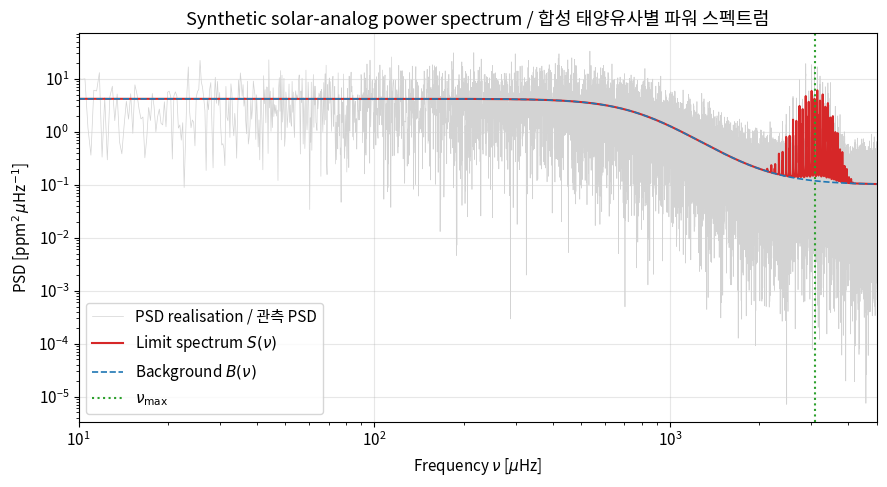
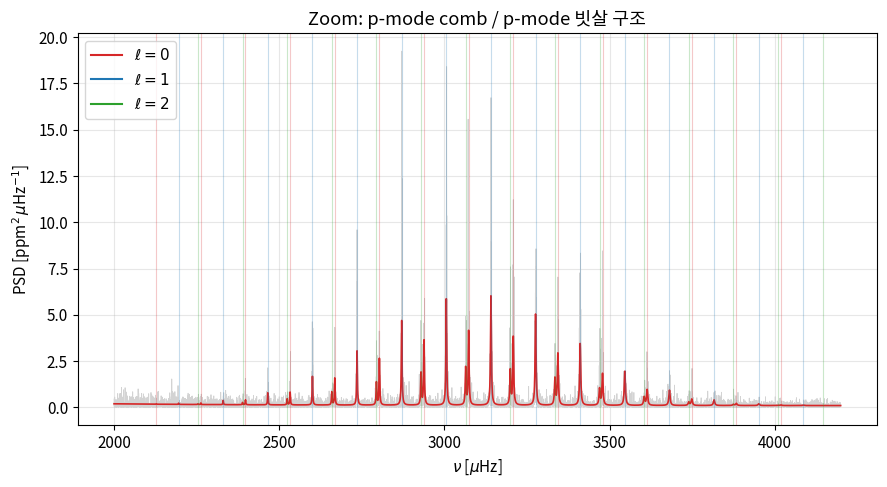

Python code for these plots, in order: (Note: this script raises an exception after producing the figures.)
"""Imports and constants.

Sets up matplotlib and defines solar asteroseismic reference values
taken from Huber et al. (2011), which are used throughout this notebook.
"""

import numpy as np
import matplotlib.pyplot as plt
from matplotlib.lines import Line2D

# Solar reference values (Huber et al. 2011)
NU_MAX_SUN = 3090.0    # micro-Hz
DNU_SUN = 135.1        # micro-Hz
TEFF_SUN = 5770.0      # K

plt.rcParams.update({
    'figure.figsize': (9, 5),
    'font.size': 11,
    'axes.grid': True,
    'grid.alpha': 0.3,
})

rng = np.random.default_rng(seed=42)
print(f"Solar nu_max = {NU_MAX_SUN} uHz, Dnu = {DNU_SUN} uHz, Teff = {TEFF_SUN} K")

"""Build a synthetic solar-analog power spectrum.

The limit spectrum contains one Harvey granulation component, photon noise,
and a sequence of Lorentzian p-modes arranged according to the asymptotic
relation. A 2-dof chi^2 realisation is overlaid to mimic the observed PSD.
"""

def harvey(nu, sigma, tau, alpha=4.0):
    """Return a single Harvey granulation component (Eq. 20).

    Args:
        nu: Frequency array in micro-Hz.
        sigma: RMS amplitude in ppm.
        tau: Characteristic time-scale in seconds.
        alpha: Exponent (2 for exponential decay, 4 for Harvey).

    Returns:
        Granulation PSD in ppm^2/micro-Hz.
    """
    xi = 2.0 * alpha * np.sin(np.pi / alpha)
    tau_s = tau
    nu_hz = nu * 1e-6
    return (xi * sigma**2 * tau_s) / (1.0 + (2.0 * np.pi * nu_hz * tau_s)**alpha) * 1e-6


def lorentzian(nu, nu0, height, width):
    """Return a Lorentzian mode profile (Eq. 22)."""
    return height / (1.0 + (2.0 * (nu - nu0) / width)**2)


# Frequency grid
nu = np.linspace(10.0, 5000.0, 20000)

# Background
B = harvey(nu, sigma=60.0, tau=200.0, alpha=4.0) + 0.1  # photon noise floor

# p-mode envelope (Gaussian with peak height at nu_max)
nu_max = NU_MAX_SUN
env_fwhm = 700.0
envelope = np.exp(-((nu - nu_max) / (env_fwhm / 2.355))**2 / 2.0)

# Build a comb of modes: n = 14..28, ell = 0,1,2
P = np.zeros_like(nu)
dnu = DNU_SUN
d02 = 9.0   # small separation (solar)
epsilon = 1.5
mode_list = []
for n in range(14, 29):
    for ell in (0, 1, 2):
        nu_nl = dnu * (n + ell / 2.0 + 0.25 + epsilon)
        if ell == 2:
            nu_nl -= d02
        V2 = {0: 1.0, 1: 1.5, 2: 0.5}[ell]
        H_nl = 4.0 * V2 * np.exp(-((nu_nl - nu_max) / (env_fwhm / 2.355))**2 / 2.0)
        width = 1.0 + 2.0 * (nu_nl / nu_max)**3
        P += lorentzian(nu, nu_nl, H_nl, width)
        mode_list.append((n, ell, nu_nl))

S = B + P
# 2-dof chi^2 realisation
chi2 = rng.chisquare(df=2, size=nu.size) / 2.0
Y = S * chi2

fig, ax = plt.subplots()
ax.loglog(nu, Y, color='lightgray', lw=0.5, label='PSD realisation / 관측 PSD')
ax.loglog(nu, S, color='C3', lw=1.5, label='Limit spectrum $S(\\nu)$')
ax.loglog(nu, B, color='C0', lw=1.2, linestyle='--', label='Background $B(\\nu)$')
ax.axvline(nu_max, color='C2', linestyle=':', label=r'$\nu_{\max}$')
ax.set_xlabel(r'Frequency $\nu$ [$\mu$Hz]')
ax.set_ylabel(r'PSD [ppm$^2\,\mu$Hz$^{-1}$]')
ax.set_title('Synthetic solar-analog power spectrum / 합성 태양유사별 파워 스펙트럼')
ax.legend(loc='lower left')
ax.set_xlim(10, 5000)
plt.tight_layout()
plt.show()

fig, ax = plt.subplots()
mask = (nu > 2000) & (nu < 4200)
ax.plot(nu[mask], Y[mask], color='lightgray', lw=0.6, label='Realisation')
ax.plot(nu[mask], S[mask], color='C3', lw=1.2, label='Limit $S(\\nu)$')
for n, ell, f in mode_list:
    if 2000 < f < 4200:
        color = {0: 'C3', 1: 'C0', 2: 'C2'}[ell]
        ax.axvline(f, color=color, alpha=0.25, lw=0.8)
legend_elems = [Line2D([0], [0], color='C3', label=r'$\ell=0$'),
                Line2D([0], [0], color='C0', label=r'$\ell=1$'),
                Line2D([0], [0], color='C2', label=r'$\ell=2$')]
ax.legend(handles=legend_elems)
ax.set_xlabel(r'$\nu$ [$\mu$Hz]')
ax.set_ylabel(r'PSD [ppm$^2\,\mu$Hz$^{-1}$]')
ax.set_title('Zoom: p-mode comb / p-mode 빗살 구조')
plt.tight_layout()
plt.show()

"""Build an echelle diagram from the synthetic mode list."""

fig, ax = plt.subplots(figsize=(6, 7))
for n, ell, f in mode_list:
    color = {0: 'C3', 1: 'C0', 2: 'C2'}[ell]
    marker = {0: 'o', 1: 's', 2: '^'}[ell]
    ax.scatter(f % dnu, f, c=color, marker=marker, s=80,
               edgecolor='k', linewidth=0.5)

legend_elems = [Line2D([0], [0], marker='o', color='w', markerfacecolor='C3',
                       markeredgecolor='k', markersize=10, label=r'$\ell=0$'),
                Line2D([0], [0], marker='s', color='w', markerfacecolor='C0',
                       markeredgecolor='k', markersize=10, label=r'$\ell=1$'),
                Line2D([0], [0], marker='^', color='w', markerfacecolor='C2',
                       markeredgecolor='k', markersize=10, label=r'$\ell=2$')]
ax.legend(handles=legend_elems, loc='upper right')
ax.set_xlabel(r'$\nu \bmod \Delta\nu$ [$\mu$Hz]')
ax.set_ylabel(r'$\nu$ [$\mu$Hz]')
ax.set_title(f'Échelle diagram ($\\Delta\\nu={dnu:.1f}\\,\\mu$Hz)')
ax.set_xlim(0, dnu)
plt.tight_layout()
plt.show()

def scaling_mass_radius(dnu, nu_max, teff):
    """Return (M, R) in solar units from scaling relations.

    Args:
        dnu: Large separation in micro-Hz.
        nu_max: Frequency of maximum power in micro-Hz.
        teff: Effective temperature in K.

    Returns:
        Tuple (M/Msun, R/Rsun).
    """
    r_ratio = (nu_max / NU_MAX_SUN) * (dnu / DNU_SUN)**-2 * (teff / TEFF_SUN)**0.5
    m_ratio = (nu_max / NU_MAX_SUN)**3 * (dnu / DNU_SUN)**-4 * (teff / TEFF_SUN)**1.5
    return m_ratio, r_ratio


targets = [
    ("Sun",       135.1, 3090.0, 5770.0),
    ("16 Cyg A",  103.4, 2200.0, 5825.0),
    ("HD 49933",   85.7, 1760.0, 6750.0),
    ("alpha Cen B",161.1, 4100.0, 5260.0),
    ("Procyon A",   55.0, 1000.0, 6500.0),
]

print(f"{'Star':12s} {'Dnu':>8s} {'nu_max':>8s} {'Teff':>6s}   {'M/Msun':>7s}  {'R/Rsun':>7s}")
print('-' * 58)
for name, dn, nm, te in targets:
    m, r = scaling_mass_radius(dn, nm, te)
    print(f"{name:12s} {dn:8.1f} {nm:8.1f} {te:6.0f}   {m:7.3f}  {r:7.3f}")

# Generate synthetic sample: MS + subgiants + red giants
nu_max_grid = np.logspace(np.log10(5), np.log10(5000), 200)
dnu_pred = DNU_SUN * (nu_max_grid / NU_MAX_SUN)**0.75

fig, ax = plt.subplots()
ax.loglog(nu_max_grid, dnu_pred, 'k-', lw=1.8, label=r'Stello+2009: $b=0.75$')
names, dns, nms, tes = zip(*targets)
ax.scatter(nms, dns, c='C3', s=80, edgecolor='k', zorder=5)
for n, nm, dn in zip(names, nms, dns):
    ax.annotate(n, (nm, dn), xytext=(5, 5), textcoords='offset points', fontsize=9)
ax.set_xlabel(r'$\nu_{\max}$ [$\mu$Hz]')
ax.set_ylabel(r'$\Delta\nu$ [$\mu$Hz]')
ax.set_title(r'$\Delta\nu$–$\nu_{\max}$ universal relation')
ax.legend()
plt.tight_layout()
plt.show()

def ell1_multiplet(nu, nu_c, nu_s, width, height, inclination_deg):
    """Return ell=1 multiplet power spectrum at a given inclination.

    Args:
        nu: Frequency array in micro-Hz.
        nu_c: Central frequency in micro-Hz.
        nu_s: Rotational splitting in micro-Hz.
        width: Mode FWHM in micro-Hz.
        height: Intrinsic mode height.
        inclination_deg: Rotation axis inclination in degrees.

    Returns:
        Power spectrum array.
    """
    i = np.deg2rad(inclination_deg)
    r0 = np.cos(i)**2
    r1 = 0.5 * np.sin(i)**2
    spec = (r0 * height / (1.0 + (2.0 * (nu - nu_c) / width)**2)
            + r1 * height / (1.0 + (2.0 * (nu - nu_c - nu_s) / width)**2)
            + r1 * height / (1.0 + (2.0 * (nu - nu_c + nu_s) / width)**2))
    return spec


nu_c = 2200.0
nu_s = 0.8
width = 0.6
height = 1.0
nu_zoom = np.linspace(2196, 2204, 2000)

fig, axes = plt.subplots(1, 3, figsize=(13, 4), sharey=True)
for ax, inc in zip(axes, [10.0, 45.0, 85.0]):
    S_mult = ell1_multiplet(nu_zoom, nu_c, nu_s, width, height, inc)
    ax.plot(nu_zoom, S_mult, 'k-', lw=1.4)
    for m in (-1, 0, 1):
        ax.axvline(nu_c + m * nu_s, color=f'C{m + 1}', alpha=0.4, linestyle='--')
    ax.set_title(f'$i = {inc:.0f}$°')
    ax.set_xlabel(r'$\nu$ [$\mu$Hz]')
axes[0].set_ylabel('Power (arb.)')
fig.suptitle(r'$\ell=1$ rotational multiplet at three inclinations / 세 경사각의 $\ell=1$ 다중선',
             y=1.02)
plt.tight_layout()
plt.show()

nu_zoom = np.linspace(2800, 3300, 8000)
Y_zoom = np.zeros_like(nu_zoom)
for n, ell, f in mode_list:
    if 2750 < f < 3350:
        V2 = {0: 1.0, 1: 1.5, 2: 0.5}[ell]
        H_nl = V2 * np.exp(-((f - nu_max) / (env_fwhm / 2.355))**2 / 2.0) * 4.0
        Y_zoom += lorentzian(nu_zoom, f, H_nl, 1.8)

fig, ax = plt.subplots()
ax.plot(nu_zoom, Y_zoom, 'k-', lw=1.3)
for n, ell, f in mode_list:
    if 2750 < f < 3350:
        color = {0: 'C3', 1: 'C0', 2: 'C2'}[ell]
        ax.axvline(f, color=color, alpha=0.35, linestyle='--')
        ax.text(f, Y_zoom.max() * 1.05, r'$\ell={0}$'.format(ell),
                color=color, ha='center', fontsize=8)
ax.set_xlabel(r'$\nu$ [$\mu$Hz]')
ax.set_ylabel('Power (arb.)')
ax.set_title('Asymptotic p-mode comb: ℓ=0, 1, 2 pattern')
plt.tight_layout()
plt.show()

def nu_max_from_logg_teff(logg, teff):
    """Compute nu_max from log g and Teff (Eq. 44 applied via g ratio)."""
    g_sun = 10**4.44
    g = 10**logg
    return NU_MAX_SUN * (g / g_sun) * (teff / TEFF_SUN)**-0.5


N = 600
teff_sample = rng.uniform(4500, 6800, N)
logg_sample = 4.5 - 0.0003 * (teff_sample - 5500) + rng.normal(0, 0.2, N)
mask_sub = rng.random(N) < 0.15
logg_sample[mask_sub] -= rng.uniform(0.3, 0.9, mask_sub.sum())

nu_max_sample = nu_max_from_logg_teff(logg_sample, teff_sample)

fig, ax = plt.subplots()
sc = ax.scatter(teff_sample, logg_sample, c=nu_max_sample, cmap='viridis',
                norm=plt.matplotlib.colors.LogNorm(vmin=300, vmax=5000),
                s=20, alpha=0.8)
ax.invert_xaxis()
ax.invert_yaxis()
ax.set_xlabel(r'$T_{\rm eff}$ [K]')
ax.set_ylabel(r'$\log g$ [cgs]')
ax.set_title('Synthetic Kepler-like sample (Kiel diagram)')
cbar = fig.colorbar(sc, ax=ax)
cbar.set_label(r'$\nu_{\max}$ [$\mu$Hz]')
ax.scatter([TEFF_SUN], [4.44], marker='*', c='red', s=300, edgecolor='k', zorder=5)
ax.annotate('Sun', (TEFF_SUN, 4.44), xytext=(-20, 10),
            textcoords='offset points', color='red', fontsize=11)
plt.tight_layout()
plt.show()

print(f"Mean nu_max of sample: {np.mean(nu_max_sample):.0f} uHz")
print(f"Range: {np.min(nu_max_sample):.0f} - {np.max(nu_max_sample):.0f} uHz")
